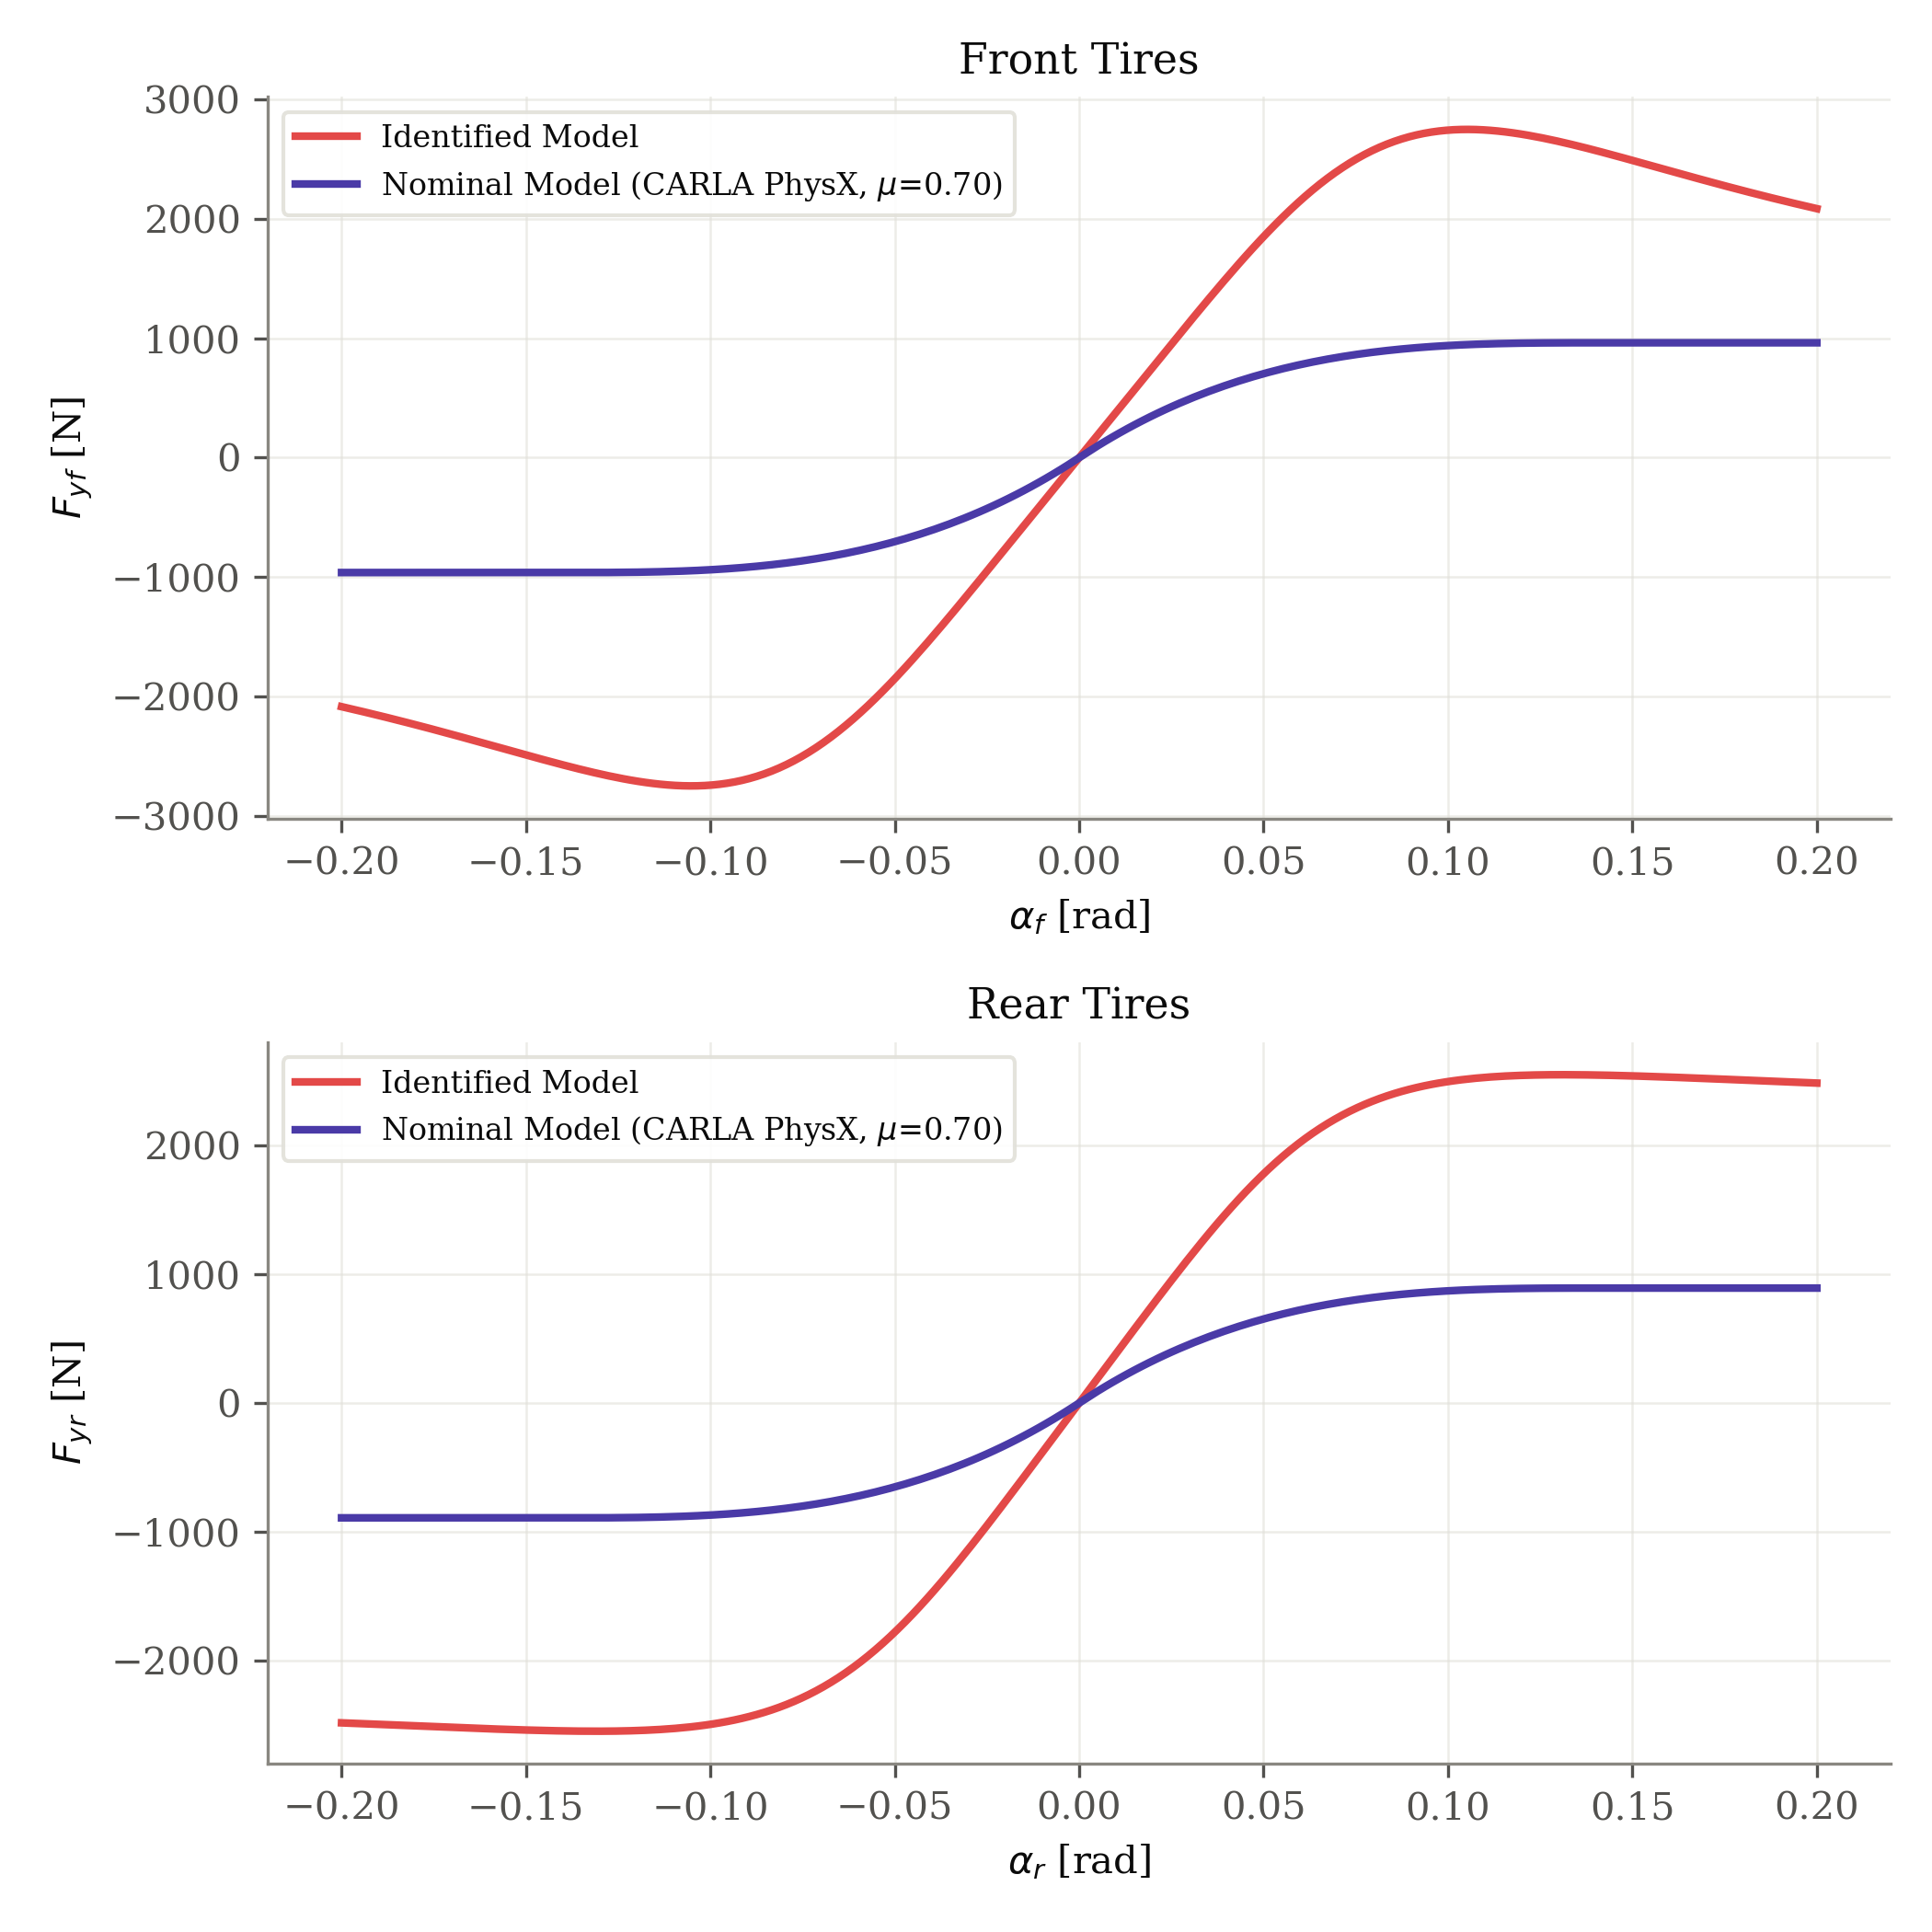

The data file committed next to this chart (first rows):
axle, fz_N, nominal_source, mu, B, C, D, E, alpha_rad, fy_identified_N, fy_nominal_N
front, 1373, carla_physx, 0.7, 7.642, 1.806, 2.0, -3.0, -0.2, -2083, -961
front, 1373, carla_physx, 0.7, 7.642, 1.806, 2.0, -3.0, -0.198, -2097, -961
front, 1373, carla_physx, 0.7, 7.642, 1.806, 2.0, -3.0, -0.196, -2112, -961
front, 1373, carla_physx, 0.7, 7.642, 1.806, 2.0, -3.0, -0.194, -2126, -961
front, 1373, carla_physx, 0.7, 7.642, 1.806, 2.0, -3.0, -0.192, -2141, -961
front, 1373, carla_physx, 0.7, 7.642, 1.806, 2.0, -3.0, -0.1899, -2156, -961
front, 1373, carla_physx, 0.7, 7.642, 1.806, 2.0, -3.0, -0.1879, -2172, -961
front, 1373, carla_physx, 0.7, 7.642, 1.806, 2.0, -3.0, -0.1859, -2187, -961
front, 1373, carla_physx, 0.7, 7.642, 1.806, 2.0, -3.0, -0.1839, -2203, -961
front, 1373, carla_physx, 0.7, 7.642, 1.806, 2.0, -3.0, -0.1819, -2219, -961
front, 1373, carla_physx, 0.7, 7.642, 1.806, 2.0, -3.0, -0.1799, -2235, -961
front, 1373, carla_physx, 0.7, 7.642, 1.806, 2.0, -3.0, -0.1779, -2251, -961
front, 1373, carla_physx, 0.7, 7.642, 1.806, 2.0, -3.0, -0.1759, -2267, -961
front, 1373, carla_physx, 0.7, 7.642, 1.806, 2.0, -3.0, -0.1739, -2284, -961
front, 1373, carla_physx, 0.7, 7.642, 1.806, 2.0, -3.0, -0.1719, -2300, -961
front, 1373, carla_physx, 0.7, 7.642, 1.806, 2.0, -3.0, -0.1698, -2317, -961
front, 1373, carla_physx, 0.7, 7.642, 1.806, 2.0, -3.0, -0.1678, -2334, -961
front, 1373, carla_physx, 0.7, 7.642, 1.806, 2.0, -3.0, -0.1658, -2351, -961
front, 1373, carla_physx, 0.7, 7.642, 1.806, 2.0, -3.0, -0.1638, -2368, -961
front, 1373, carla_physx, 0.7, 7.642, 1.806, 2.0, -3.0, -0.1618, -2385, -961
front, 1373, carla_physx, 0.7, 7.642, 1.806, 2.0, -3.0, -0.1598, -2402, -961
front, 1373, carla_physx, 0.7, 7.642, 1.806, 2.0, -3.0, -0.1578, -2420, -961
front, 1373, carla_physx, 0.7, 7.642, 1.806, 2.0, -3.0, -0.1558, -2437, -961
front, 1373, carla_physx, 0.7, 7.642, 1.806, 2.0, -3.0, -0.1538, -2454, -961
front, 1373, carla_physx, 0.7, 7.642, 1.806, 2.0, -3.0, -0.1518, -2472, -961
front, 1373, carla_physx, 0.7, 7.642, 1.806, 2.0, -3.0, -0.1497, -2489, -961
front, 1373, carla_physx, 0.7, 7.642, 1.806, 2.0, -3.0, -0.1477, -2506, -961
front, 1373, carla_physx, 0.7, 7.642, 1.806, 2.0, -3.0, -0.1457, -2523, -961
front, 1373, carla_physx, 0.7, 7.642, 1.806, 2.0, -3.0, -0.1437, -2539, -961
front, 1373, carla_physx, 0.7, 7.642, 1.806, 2.0, -3.0, -0.1417, -2556, -961
front, 1373, carla_physx, 0.7, 7.642, 1.806, 2.0, -3.0, -0.1397, -2572, -961
front, 1373, carla_physx, 0.7, 7.642, 1.806, 2.0, -3.0, -0.1377, -2588, -961
front, 1373, carla_physx, 0.7, 7.642, 1.806, 2.0, -3.0, -0.1357, -2604, -961
front, 1373, carla_physx, 0.7, 7.642, 1.806, 2.0, -3.0, -0.1337, -2619, -960.9
front, 1373, carla_physx, 0.7, 7.642, 1.806, 2.0, -3.0, -0.1317, -2634, -960.8
front, 1373, carla_physx, 0.7, 7.642, 1.806, 2.0, -3.0, -0.1296, -2648, -960.6
front, 1373, carla_physx, 0.7, 7.642, 1.806, 2.0, -3.0, -0.1276, -2661, -960.3
front, 1373, carla_physx, 0.7, 7.642, 1.806, 2.0, -3.0, -0.1256, -2674, -959.9
front, 1373, carla_physx, 0.7, 7.642, 1.806, 2.0, -3.0, -0.1236, -2686, -959.4
front, 1373, carla_physx, 0.7, 7.642, 1.806, 2.0, -3.0, -0.1216, -2697, -958.7
front, 1373, carla_physx, 0.7, 7.642, 1.806, 2.0, -3.0, -0.1196, -2708, -957.9
front, 1373, carla_physx, 0.7, 7.642, 1.806, 2.0, -3.0, -0.1176, -2717, -956.8
front, 1373, carla_physx, 0.7, 7.642, 1.806, 2.0, -3.0, -0.1156, -2725, -955.6
front, 1373, carla_physx, 0.7, 7.642, 1.806, 2.0, -3.0, -0.1136, -2732, -954.2
front, 1373, carla_physx, 0.7, 7.642, 1.806, 2.0, -3.0, -0.1116, -2738, -952.6
front, 1373, carla_physx, 0.7, 7.642, 1.806, 2.0, -3.0, -0.1095, -2742, -950.7
front, 1373, carla_physx, 0.7, 7.642, 1.806, 2.0, -3.0, -0.1075, -2745, -948.5
front, 1373, carla_physx, 0.7, 7.642, 1.806, 2.0, -3.0, -0.1055, -2746, -946.1
front, 1373, carla_physx, 0.7, 7.642, 1.806, 2.0, -3.0, -0.1035, -2745, -943.3
front, 1373, carla_physx, 0.7, 7.642, 1.806, 2.0, -3.0, -0.1015, -2743, -940.3
front, 1373, carla_physx, 0.7, 7.642, 1.806, 2.0, -3.0, -0.0995, -2738, -936.9
front, 1373, carla_physx, 0.7, 7.642, 1.806, 2.0, -3.0, -0.09749, -2732, -933.1
front, 1373, carla_physx, 0.7, 7.642, 1.806, 2.0, -3.0, -0.09548, -2723, -929
front, 1373, carla_physx, 0.7, 7.642, 1.806, 2.0, -3.0, -0.09347, -2713, -924.6
front, 1373, carla_physx, 0.7, 7.642, 1.806, 2.0, -3.0, -0.09146, -2700, -919.7
front, 1373, carla_physx, 0.7, 7.642, 1.806, 2.0, -3.0, -0.08945, -2684, -914.4
front, 1373, carla_physx, 0.7, 7.642, 1.806, 2.0, -3.0, -0.08744, -2666, -908.7
front, 1373, carla_physx, 0.7, 7.642, 1.806, 2.0, -3.0, -0.08543, -2645, -902.5
front, 1373, carla_physx, 0.7, 7.642, 1.806, 2.0, -3.0, -0.08342, -2622, -895.9
front, 1373, carla_physx, 0.7, 7.642, 1.806, 2.0, -3.0, -0.08141, -2596, -888.8
... 340 more rows
